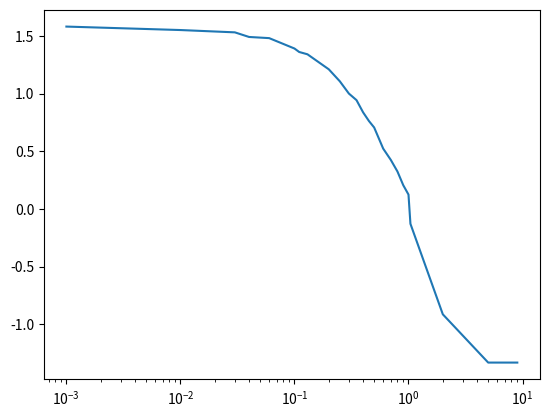

This figure's Python source:
import numpy as np
import matplotlib.pyplot as plt
import matplotlib as mpl

Messwerte = np.array([

0.001,1.58,
0.01,1.55,
0.03,1.53,
0.04,1.49,
0.06,1.48,
0.1,1.39,
0.11,1.36,
0.13,1.34,
0.2,1.21,
0.25,1.106,
0.3,1,
0.35,0.943,
0.4,0.837,
0.45,0.762,
0.5,0.706,
0.6,0.523,
0.7,0.425,
0.8,0.325,
0.9,0.206,
1,0.125,
1.04,-0.128,
2,-0.912,
5,-1.33,
9,-1.33
####### weitere Messpunkte liegen im Rauschen
])
tau = Messwerte[::2]
A = Messwerte[1::2]

def M(tau,M_0,T_1,M_1):
    return M_0 + np.exp(-tau/T_1) + M_1



fig,ax = plt.subplots()
ax.plot(tau,A)
ax.set_xscale("log")
#ax.set_yscale("log")
plt.show()
